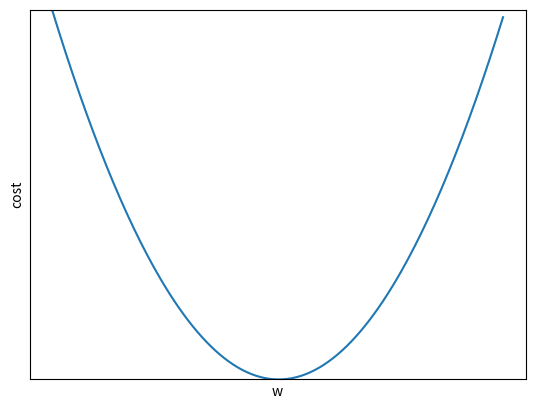

Recreate this plot in Python.
from matplotlib import pyplot
import numpy as np

fig = pyplot.figure()

X = np.arange(-10, 10, 0.1)
Y = X ** 2

pyplot.plot(X, Y)
pyplot.xlabel("w")
pyplot.ylabel("cost")
pyplot.ylim(0, 100)
pyplot.ylim(0, 100)
pyplot.xticks([])
pyplot.yticks([])

pyplot.show()
